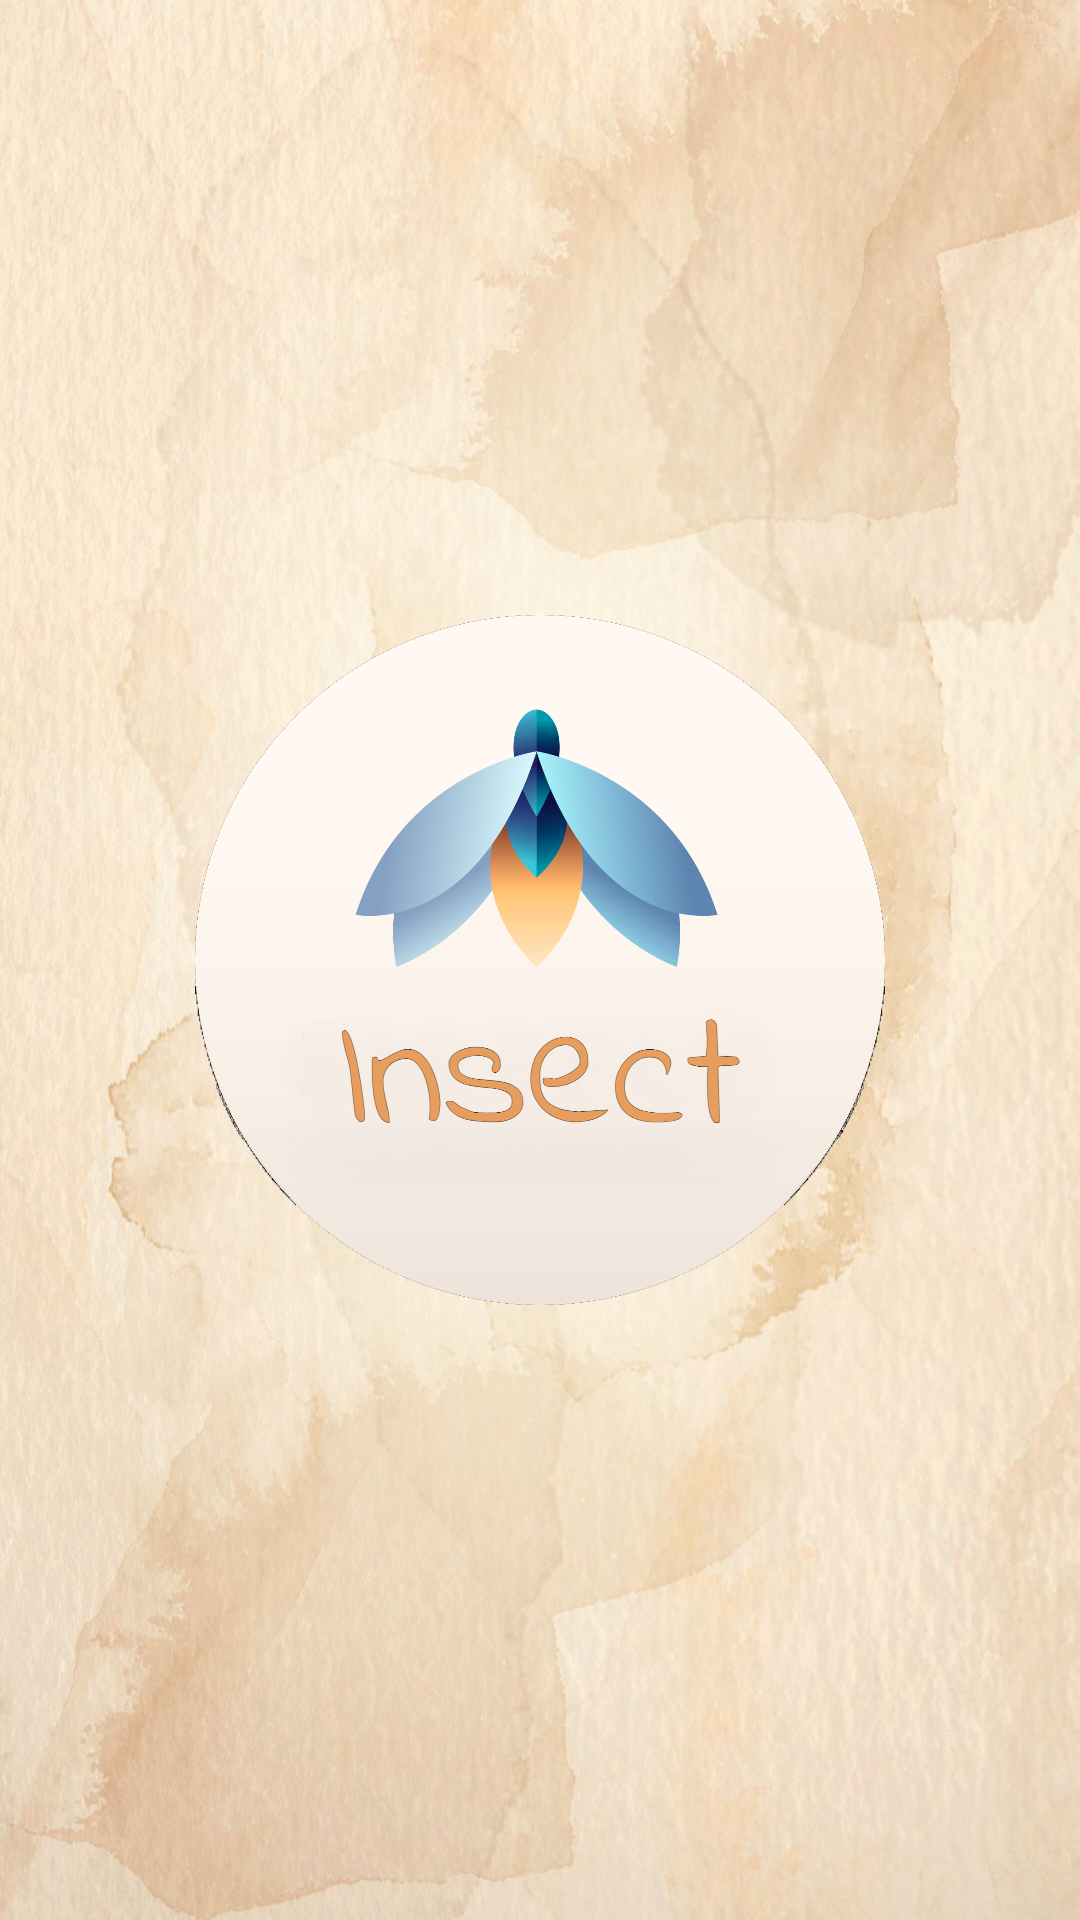

The Android layout XML behind this screen, and the referenced resources:
<!-- AndroidManifest.xml: application theme Theme.Spravochnik -->
<!-- res/layout/activity_main.xml -->
<?xml version="1.0" encoding="utf-8"?>
<androidx.constraintlayout.widget.ConstraintLayout xmlns:android="http://schemas.android.com/apk/res/android"
    xmlns:app="http://schemas.android.com/apk/res-auto"
    xmlns:tools="http://schemas.android.com/tools"
    android:layout_width="match_parent"
    android:layout_height="match_parent"
    android:background="@drawable/insect_backgr"
    tools:context=".MainActivity">


    <ImageButton
        android:id="@+id/imageButton"
        android:layout_width="230dp"
        android:layout_height="230dp"
        android:background="@null"
        android:scaleType="centerCrop"
        app:layout_constraintBottom_toBottomOf="parent"
        app:layout_constraintEnd_toEndOf="parent"
        app:layout_constraintStart_toStartOf="parent"
        app:layout_constraintTop_toTopOf="parent"
        app:srcCompat="@drawable/logo" />

</androidx.constraintlayout.widget.ConstraintLayout>
<!-- resources referenced by this layout -->
<resources>
  <!-- drawable insect_backgr: jpeg bitmap (drawable-v24, 308993 bytes) -->
  <!-- drawable logo: png bitmap (drawable-v24, 491202 bytes) -->
  <style name="Theme.Spravochnik" parent="Theme.MaterialComponents.DayNight.NoActionBar">
          
          <item name="colorPrimary">@color/purple_500</item>
          <item name="colorPrimaryVariant">@color/purple_700</item>
          <item name="colorOnPrimary">@color/white</item>
          
          <item name="colorSecondary">@color/teal_200</item>
          <item name="colorSecondaryVariant">@color/teal_700</item>
          <item name="colorOnSecondary">@color/black</item>
          
          <item name="android:statusBarColor">?attr/colorPrimaryVariant</item>
          
      </style>
  <color name="purple_500">#FF6200EE</color>
  <color name="purple_700">#8B7455</color>
  <color name="white">#FFFFFFFF</color>
  <color name="teal_200">#FF03DAC5</color>
  <color name="teal_700">#FF018786</color>
  <color name="black">#FF000000</color>
</resources>
